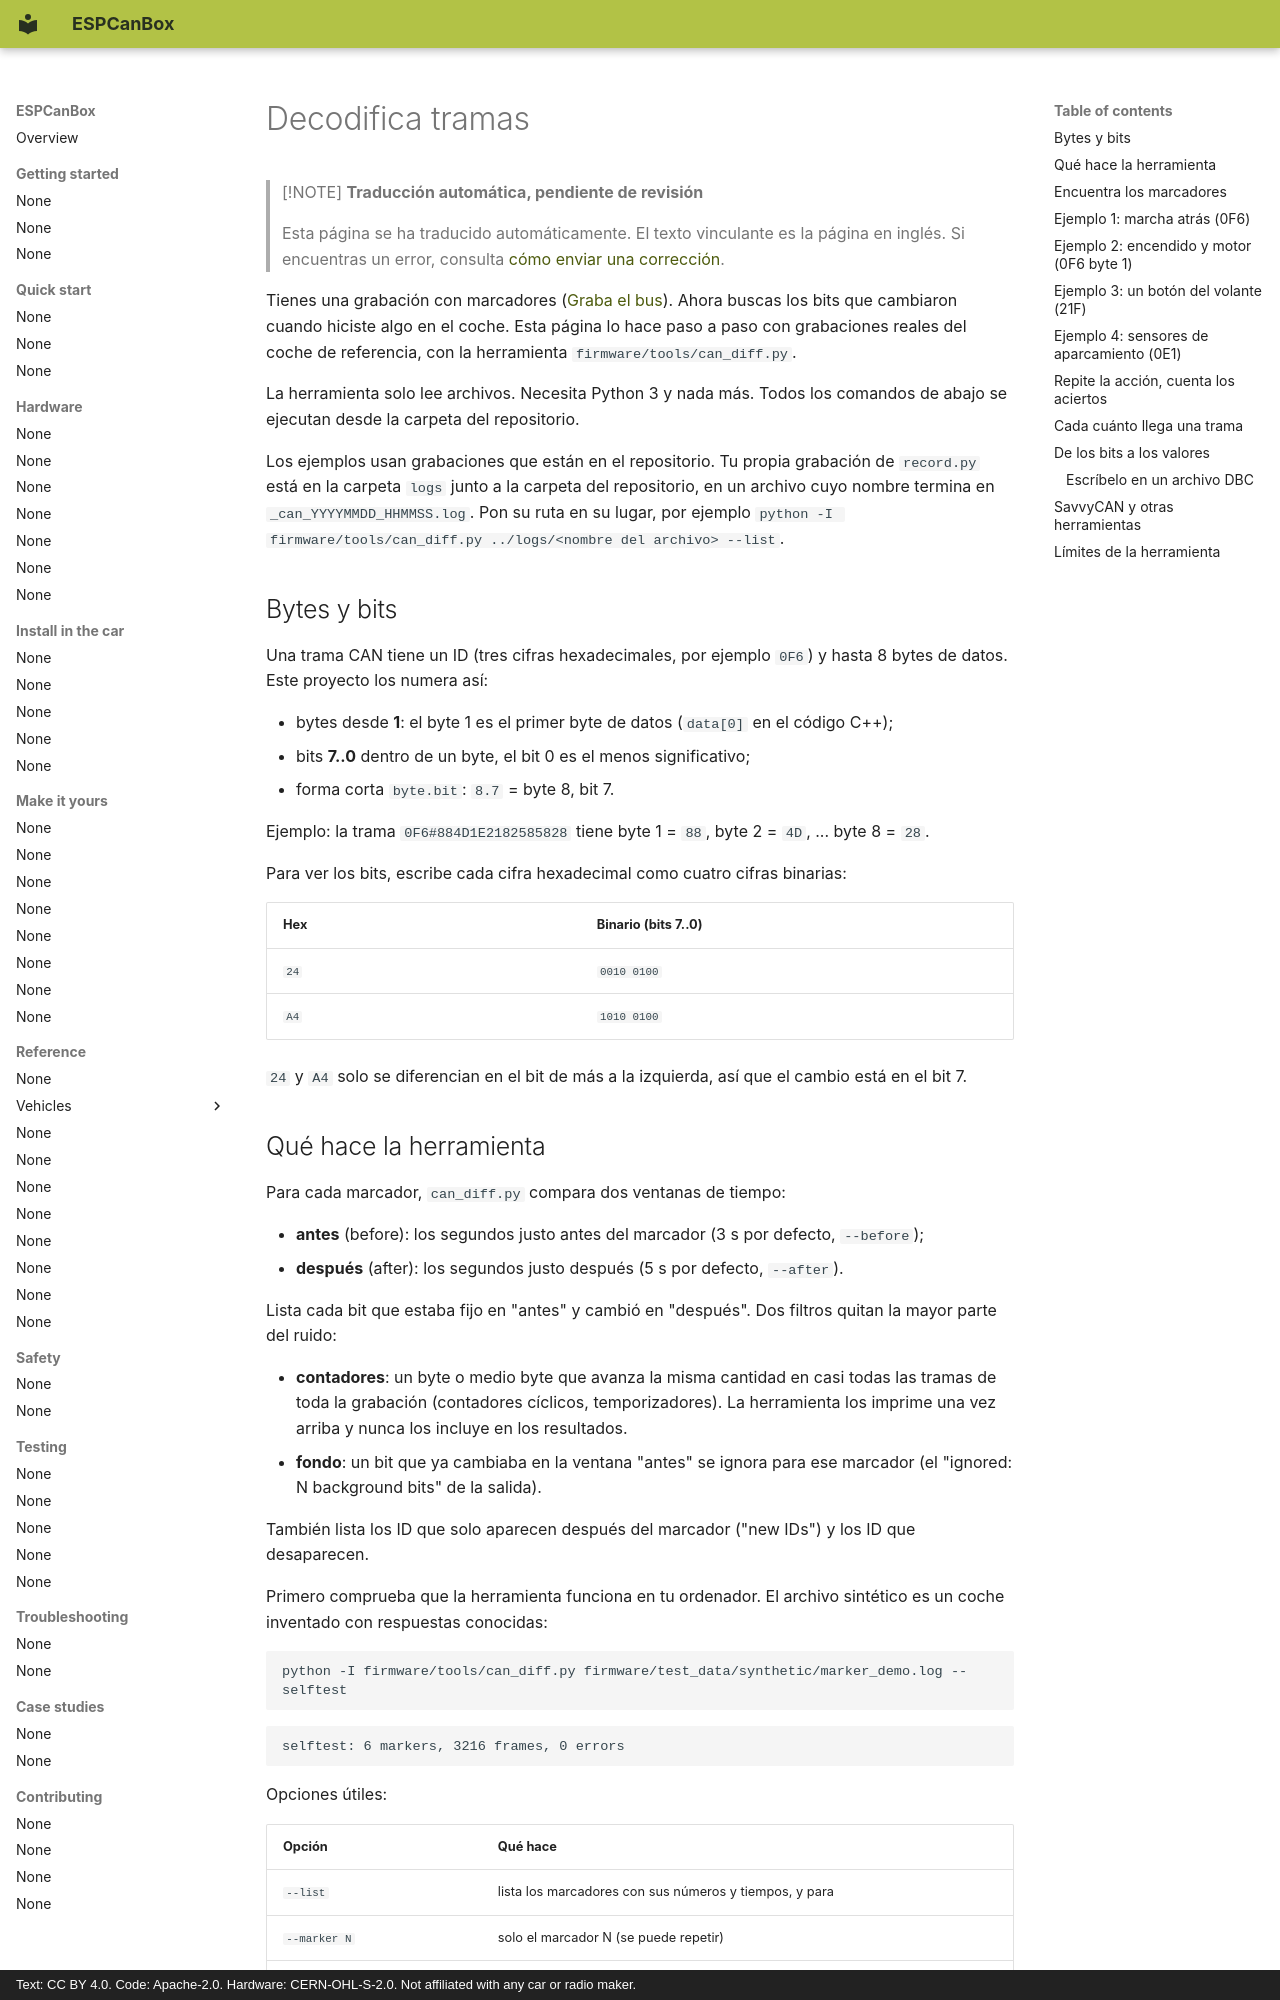

repository: grabowski98/ESPCanBox · page: es/make-it-yours/decode/index.html · generator: mkdocs · copyright: Text: CC BY 4.0. Code: Apache-2.0. Hardware: CERN-OHL-S-2.0. Not affiliated with any car or radio maker.

# Decodifica tramas

> [!NOTE]
> **Traducción automática, pendiente de revisión**
>
> Esta página se ha traducido automáticamente. El texto vinculante es la página en inglés.
> Si encuentras un error, consulta [cómo enviar una corrección](../../en/contributing/translations.md#send-your-work).

Tienes una grabación con marcadores ([Graba el bus](record.md)). Ahora buscas los bits que
cambiaron cuando hiciste algo en el coche. Esta página lo hace paso a paso con grabaciones reales
del coche de referencia, con la herramienta `firmware/tools/can_diff.py`.

La herramienta solo lee archivos. Necesita Python 3 y nada más. Todos los comandos de abajo se
ejecutan desde la carpeta del repositorio.

Los ejemplos usan grabaciones que están en el repositorio. Tu propia grabación de `record.py` está
en la carpeta `logs` junto a la carpeta del repositorio, en un archivo cuyo nombre termina en
`_can_YYYYMMDD_HHMMSS.log`. Pon su ruta en su lugar, por ejemplo
`python -I firmware/tools/can_diff.py ../logs/<nombre del archivo> --list`.

## Bytes y bits {#bytes-and-bits}

Una trama CAN tiene un ID (tres cifras hexadecimales, por ejemplo `0F6`) y hasta 8 bytes de datos.
Este proyecto los numera así:

- bytes desde **1**: el byte 1 es el primer byte de datos (`data[0]` en el código C++);
- bits **7..0** dentro de un byte, el bit 0 es el menos significativo;
- forma corta `byte.bit`: `8.7` = byte 8, bit 7.

Ejemplo: la trama `0F6#884D1E2182585828` tiene byte 1 = `88`, byte 2 = `4D`, ... byte 8 = `28`.

Para ver los bits, escribe cada cifra hexadecimal como cuatro cifras binarias:

| Hex | Binario (bits 7..0) |
|---|---|
| `24` | `0010 0100` |
| `A4` | `1010 0100` |

`24` y `A4` solo se diferencian en el bit de más a la izquierda, así que el cambio está en el
bit 7.

## Qué hace la herramienta {#what-the-tool-does}

Para cada marcador, `can_diff.py` compara dos ventanas de tiempo:

- **antes** (before): los segundos justo antes del marcador (3 s por defecto, `--before`);
- **después** (after): los segundos justo después (5 s por defecto, `--after`).

Lista cada bit que estaba fijo en "antes" y cambió en "después". Dos filtros quitan la mayor parte
del ruido:

- **contadores**: un byte o medio byte que avanza la misma cantidad en casi todas las tramas de
  toda la grabación (contadores cíclicos, temporizadores). La herramienta los imprime una vez
  arriba y nunca los incluye en los resultados.
- **fondo**: un bit que ya cambiaba en la ventana "antes" se ignora para ese marcador (el
  "ignored: N background bits" de la salida).

También lista los ID que solo aparecen después del marcador ("new IDs") y los ID que desaparecen.

Primero comprueba que la herramienta funciona en tu ordenador. El archivo sintético es un coche
inventado con respuestas conocidas:

```
python -I firmware/tools/can_diff.py firmware/test_data/synthetic/marker_demo.log --selftest
```

```
selftest: 6 markers, 3216 frames, 0 errors
```

Opciones útiles:

| Opción | Qué hace |
|---|---|
| `--list` | lista los marcadores con sus números y tiempos, y para |
| `--marker N` | solo el marcador N (se puede repetir) |
| `--match TEXT` | solo los marcadores cuyo texto contiene TEXT |
| `--after S`, `--before S` | longitud de las ventanas en segundos |
| `--id 0F6,21F` | solo estos ID |
| `--summary` | para los marcadores elegidos: en cuántos de ellos cambió cada bit |
| `--export OUT` | escribe solo las líneas CAN en OUT, para otros programas |

Los marcadores son las líneas de comentario que empiezan por `# STEP`, `# MARK`, `# MARKER` o
`# KROK` (la palabra polaca usada en las grabaciones de referencia). Otro patrón se indica con
`--marker-regex`.
